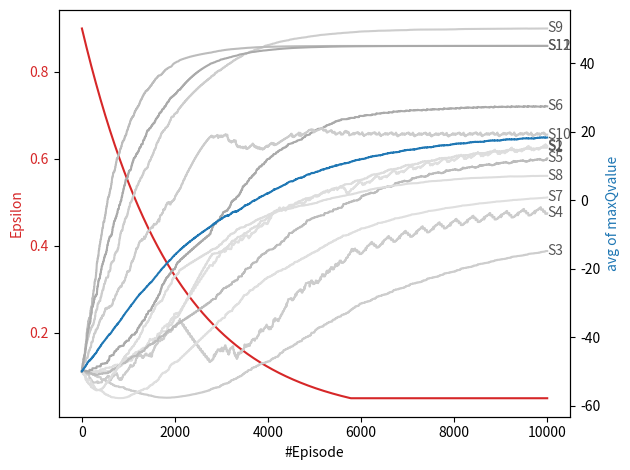

Reproduce this figure in Python.
import random
import numpy as np
from datetime import datetime
import matplotlib.pyplot as plt

class EpsilonGreedyPolicy:
    def __init__(self, initial_epsilon, min_epsilon, decay_rate):
        self.epsilon = initial_epsilon
        self.min_epsilon = min_epsilon
        self.decay_rate = decay_rate
        self.ACTION = [[2,4,5], [0,4,5], [0,2,3], [1,3], [0,2,4], [1,3,5], [0,3], [0,4], [1,3,5], [1,2,4], [2,3,5], [2,5]]
    
    def choose_action(self, qTable, current_state):
        if random.random() < self.epsilon: # exploration
            if current_state in [0,1,2,4,5,8,9,10]:
                randNum = random.randint(0, 2)
            else:
                randNum = random.randint(0, 1)
            choose_action = self.ACTION[current_state][randNum]
            return choose_action
        else: # exploitation
            max_index = self.ACTION[current_state][0]
            temp = 0
            max_Qvalue = qTable[current_state][self.ACTION[current_state][0]]

            if current_state in [0,1,2,4,5,8,9,10]:
                for i in range(1, 3):
                    temp = self.ACTION[current_state][i]
                    if qTable[current_state][temp] > max_Qvalue:
                        max_Qvalue = qTable[current_state][temp]
                        max_index = temp
            else:
                for i in range(1, 2):
                    temp = self.ACTION[current_state][i]
                    if qTable[current_state][temp] > max_Qvalue:
                        max_Qvalue = qTable[current_state][temp]
                        max_index = temp
            return max_index

    def update_epsilon(self):
        self.epsilon = max(self.epsilon * self.decay_rate, self.min_epsilon) #exponential
        episode_epsilons.append(self.epsilon)

NUM_TERMINAL = 3
NUM_STATES = 15 # 12 + terminal state 3개
NUM_ACTION = 6
ACTION = [[2,4,5], [0,4,5], [0,2,3], [1,3], [0,2,4], [1,3,5], [0,3], [0,4], [1,3,5], [1,2,4], [2,3,5], [2,5]]
episode_epsilons = []
avg_maxQvalue = []
print_maxQvalue = [[], [], [], [], [], [], [], [], [], [], [], []]

# 가우시안 분포로 reward 생성하는 함수
def generateGaussianReward(mean, stddev):
    # 랜덤 엔진 초기화
    generator = np.random.default_rng()
    distribution = generator.normal(mean, stddev)
    # 가우시안 분포를 따르는 랜덤 값을 생성하고 반환
    reward = distribution
    return reward

# qtable 초기화
# qTable = np.zeros((NUM_STATES, NUM_ACTION))
qTable = np.full((NUM_STATES, NUM_ACTION), -50.0)

print("Initial Q-table")
for i in range(NUM_STATES - NUM_TERMINAL):
    print(f"State {i+1}: {qTable[i]}")

# 학습 파라미터 설정
alpha = 0.005 # 학습률
gamma = 0.99 # 할인인자
numEpisodes = 10000 # 에피소드 횟수 

kInitialEpsilon = 0.9 # 초기 입실론 값
kMinEpsilon = 0.05 # 입실론 값의 최소값
kDecayRate = 0.9995 # 입실론 값의 감소 비율(= 기존 앱실론 값의 99.95%로 감소)

policy = EpsilonGreedyPolicy(kInitialEpsilon, kMinEpsilon, kDecayRate) # 입실론 그리디 정책 객체 생성

print(f"\nalpha : {alpha}")
print(f"gamma : {gamma}")
print(f"num of episode : {numEpisodes}")
print(f"initial epsilon : {kInitialEpsilon}")
print(f"min epsilon : {kMinEpsilon}")
print(f"decay rate : {kDecayRate}\n")


for i in range(numEpisodes):

    # 난수 설정
    random_number = random.randint(10000, 99999)
    random.seed(random_number)

    # 초기 상태 선택
    currentState = random.randint(0, NUM_STATES - NUM_TERMINAL - 1)
    
    # print("first state : ", currentState + 1)
    #print("epsilon : ", policy.epsilon)

    # 에피소드 실행 반복문. 터미널 state 만나면 종료
    while currentState < (NUM_STATES - NUM_TERMINAL):
        
        # 행동 선택 by 입실론 그리디
        chosen_action = policy.choose_action(qTable, currentState)
        
        #print("chosen action : ", chosen_action + 1)

        # 보상과 다음 상태 결정
        reward = 0.0
        nextState = 0

        if currentState == 0:  # MDP에서는 S1
            if chosen_action == 2:  # a3
                randValue = random.random()
                if randValue < 0.35:
                    reward = generateGaussianReward(-20.0, 1.0)
                    nextState = 5  # s6
                elif 0.35 <= randValue < 0.85:
                    reward = generateGaussianReward(-35.0, 0.5)
                    nextState = 2  # s3
                else:
                    reward = generateGaussianReward(-140.0, 2.0)
                    nextState = 14  # t3
            elif chosen_action == 4:  # a5
                randValue = random.random()
                if randValue < 0.6:
                    reward = generateGaussianReward(-32.0, 1.0)
                    nextState = 3  # s4
                elif 0.6 <= randValue < 0.9:
                    reward = generateGaussianReward(-18.0, 0.5)
                    nextState = 6  # s7
                else:
                    reward = generateGaussianReward(-10.0, 0.1)
                    nextState = 9  # s10
            elif chosen_action == 5:  # a6
                randValue = random.random()
                if randValue < 0.8:
                    reward = generateGaussianReward(-5.0, 0.5)
                    nextState = 11  # s12
                else:
                    reward = generateGaussianReward(-68.0, 1.0)
                    nextState = 13  # t2

        elif currentState == 1:  # s2
            if chosen_action == 0:  # a1
                randValue = random.random()
                if randValue < 0.7:
                    reward = generateGaussianReward(-32.0, 1.0)
                    nextState = 4  # s5
                else:
                    reward = generateGaussianReward(-45.0, 1.0)
                    nextState = 3  # s4
            elif chosen_action == 4:  # a5
                randValue = random.random()
                if randValue < 0.4:
                    reward = generateGaussianReward(-25.0, 1.0)
                    nextState = 6  # s7
                elif 0.4 <= randValue < 0.8:
                    reward = generateGaussianReward(-22.0, 1.0)
                    nextState = 7  # s8
                else:
                    reward = generateGaussianReward(-17.0, 1.0)
                    nextState = 8  # s9
            elif chosen_action == 5:  # a6
                randValue = random.random()
                if randValue < 0.7:
                    reward = generateGaussianReward(-13.0, 0.5)
                    nextState = 9  # s10
                else:
                    reward = generateGaussianReward(-10.0, 0.5)
                    nextState = 10  # s11

        elif currentState == 2:  # s3
            if chosen_action == 0:  # a1
                reward = generateGaussianReward(-35.0, 2.0)
                nextState = 5 # s6
            elif chosen_action == 2:  # a3
                randValue = random.random()
                if randValue < 0.8:
                    reward = generateGaussianReward(-25.0, 1.0)
                    nextState = 7  # s8
                else:
                    reward = generateGaussianReward(-100.0, 1.0)
                    nextState = 0  # s1
            elif chosen_action == 3:  # a4
                randValue = random.random()
                if randValue < 0.8:
                    reward = generateGaussianReward(-45.0, 2.0)
                    nextState = 4  # s5
                else:
                    reward = generateGaussianReward(-85.0, 3.0)
                    nextState = 1  # s2

        elif currentState == 3:  # s4
            if chosen_action == 1:  # a2
                randValue = random.random()
                if randValue < 0.75:
                    reward = generateGaussianReward(-18.0, 1.0)
                    nextState = 10  # s11
                else:
                    reward = generateGaussianReward(-150.0, 1.0)
                    nextState = 14  # t3
            elif chosen_action == 3:  # a4
                randValue = random.random()
                if randValue < 0.6:
                    reward = generateGaussianReward(-55.0, 1.0)
                    nextState = 3  # s4
                else:
                    reward = generateGaussianReward(-50.0, 0.5)
                    nextState = 4  # s5

        elif currentState == 4: # s5
            if chosen_action == 0:  # a1
                reward = generateGaussianReward(-35.0, 1.0)
                nextState = 7 # s8
            elif chosen_action == 2:  # a3
                randValue = random.random()
                if randValue < 0.8:
                    reward = generateGaussianReward(-48.0, 1.0)
                    nextState = 6  # s7
                else:
                    reward = generateGaussianReward(-95.0, 2.0)
                    nextState = 1  # s2
            elif chosen_action == 4:  # a5
                randValue = random.random()
                if randValue < 0.5:
                    reward = generateGaussianReward(-22.0, 1.0)
                    nextState = 9  # s10
                elif 0.5 <= randValue < 0.8:
                    reward = generateGaussianReward(-18.0, 1.0)
                    nextState = 10  # s11
                else:
                    reward = generateGaussianReward(-16.0, 0.1)
                    nextState = 11  # s12

        elif currentState == 5: # s6
            if chosen_action == 1:  # a2
                reward = generateGaussianReward(-52.0, 0.1)
                nextState = 6 # s7
            elif chosen_action == 3:  # a4
                randValue = random.random()
                if randValue < 0.7:
                    reward = generateGaussianReward(-50.0, 2.0)
                    nextState = 7  # s8
                else:
                    reward = generateGaussianReward(-33.0, 1.0)
                    nextState = 9  # s10
            elif chosen_action == 5:  # a6
                randValue = random.random()
                if randValue < 0.4:
                    reward = generateGaussianReward(-22.0, 1.0)
                    nextState = 10  # s11
                elif 0.4 <= randValue < 0.8:
                    reward = generateGaussianReward(-20.0, 0.5)
                    nextState = 11  # s12
                else:
                    reward = generateGaussianReward(50.0, 1.0)
                    nextState = 12  # t1
        
        elif currentState == 6: # s7
            if chosen_action == 0:  # a1
                reward = generateGaussianReward(-47.0, 0.1)
                nextState = 8 # s9
            elif chosen_action == 3:  # a4
                randValue = random.random()
                if randValue < 0.6:
                    reward = generateGaussianReward(-55.0, 1.0)
                    nextState = 7  # s8
                else:
                    reward = generateGaussianReward(-40.0, 2.0)
                    nextState = 9  # s10

        elif currentState == 7: # s8
            if chosen_action == 0:  # a1
                randValue = random.random()
                if randValue < 0.7:
                    reward = generateGaussianReward(-53.0, 1.0)
                    nextState = 7  # s8
                else:
                    reward = generateGaussianReward(-58.0, 0.5)
                    nextState = 8  # s9
            elif chosen_action == 4:  # a5
                reward = generateGaussianReward(-37.0, 2.0)
                nextState = 10 # s11
        
        elif currentState == 8: # s9
            if chosen_action == 1:  # a2
                randValue = random.random()
                if randValue < 0.6:
                    reward = generateGaussianReward(-49.0, 1.0)
                    nextState = 10  # s11
                elif 0.6 <= randValue < 0.9:
                    reward = generateGaussianReward(-43.0, 1.0)
                    nextState = 11  # s12
                else:
                    reward = generateGaussianReward(-90.0, 3.0)
                    nextState = 2  #s3
            elif chosen_action == 3:  # a4
                reward = generateGaussianReward(-53.0, 1.0)
                nextState = 9 # s10
            elif chosen_action == 5:  # a6
                reward = generateGaussianReward(50.0, 1.0)
                nextState = 12 #t1

        elif currentState == 9: # s10
            if chosen_action == 1:  # a2
                reward = generateGaussianReward(-53.0, 0.5)
                nextState = 10 # s11
            elif chosen_action == 2:  # a3
                randValue = random.random()
                if randValue < 0.7:
                    reward = generateGaussianReward(-48.0, 1.0)
                    nextState = 11  # s12
                else:
                    reward = generateGaussianReward(-58.0, 1.0)
                    nextState = 13  #t2
            elif chosen_action == 4:  # a5
                randValue = random.random()
                if randValue < 0.9:
                    reward = generateGaussianReward(30.0, 1.0)
                    nextState = 12  #t1
                else:
                    reward = generateGaussianReward(-70.0, 0.5)
                    nextState = 13  #t2

        elif currentState == 10: # s11
            if chosen_action == 2:  # a3
                randValue = random.random()
                if randValue < 0.45:
                    reward = generateGaussianReward(25.0, 2.0)
                    nextState = 12  #t1
                elif 0.45 <= randValue < 0.85:
                    reward = generateGaussianReward(-60.0, 3.0)
                    nextState = 13  #t2
                else:
                    reward = generateGaussianReward(-140.0, 2.0)
                    nextState = 14  #t3
            elif chosen_action == 3:  # a4
                reward = generateGaussianReward(-55.0, 0.5)
                nextState = 11  #s12
            elif chosen_action == 5:  # a6
                reward = generateGaussianReward(45.0, 0.1)
                nextState = 12  #t1

        elif currentState == 11: # s12
            if chosen_action == 2:  # a3
                randValue = random.random()
                if randValue < 0.8:
                    reward = generateGaussianReward(25.0, 2.0)
                    nextState = 12  #t1
                else:
                    reward = generateGaussianReward(-60.0, 1.0)
                    nextState = 13  #t2
            elif chosen_action == 5:  # a6
                reward = generateGaussianReward(45.0, 0.1)
                nextState = 12 #t1

        #print("immediate reward : ", reward)

        #q-value 함수 업데이트
        maxNextQValue = 0.0
        if 0 <= nextState <= 11:
            if nextState in [0,1,2,4,5,8,9,10]:
                temp_j = 3
            else:
                temp_j = 2

            maxNextQValue = qTable[nextState][ACTION[nextState][0]]
            for j in range(1, temp_j):
                if qTable[nextState][ACTION[nextState][j]] > maxNextQValue:
                    maxNextQValue = qTable[nextState][ACTION[nextState][j]]
        qTable[currentState][chosen_action] = qTable[currentState][chosen_action] + alpha * (reward + gamma * maxNextQValue - qTable[currentState][chosen_action])
        
        #print("Q-value updated : ", qTable[currentState][chosen_action])

        #다음 상태로 이동
        currentState = nextState
        
        #print("next state : ", currentState+1)
    
    # 입실론 값 갱신
    policy.update_epsilon() 

    # for i in range(NUM_STATES - NUM_TERMINAL):
    #     print("State ", i + 1, ": ", end="")
    #     for j in range(NUM_ACTION):
    #         print(qTable[i][j], " | ", end="")
    #     print()
    # print("\n")
    
    # maxQ(S,a) 값 갱신
    maxQvalue = 0.0
    avg = 0.0
    for k in range(0, NUM_STATES-NUM_TERMINAL):
        if k in [0,1,2,4,5,8,9,10]:
            temp_l = 3
        else:
            temp_l = 2
        maxQvalue = qTable[k][ACTION[k][0]]
        for l in range(1, temp_l):
            if qTable[k][ACTION[k][l]] > maxQvalue:
                maxQvalue = qTable[k][ACTION[k][l]]
        avg = avg + maxQvalue
        print_maxQvalue[k].append(maxQvalue)
    avg = avg / (NUM_STATES-NUM_TERMINAL)
    avg_maxQvalue.append(avg)

#학습 결과 출력
print("Final Q-table")
for i in range(NUM_STATES - NUM_TERMINAL):
    print("State ", i + 1, ": ", end="")
    for j in range(NUM_ACTION):
        print(qTable[i][j], " | ", end="")
    print()
print("final epsilon : ", policy.epsilon)

#epsilon plot
# plt.plot(list(range(numEpisodes)), episode_epsilons)
# plt.xlabel("#Episode")
# plt.ylabel("Epsilon")
# plt.title("Epsilon decay over episodes")
# plt.show()

# #avg plot
# plt.plot(list(range(numEpisodes)), avg_maxQvalue)
# plt.xlabel("#Episode")
# plt.ylabel("Average of maxQ(S,a)")
# plt.title("Average of maxQ(S,a) growth over episodes")
# plt.show()

# plot 한 번에 하기
# Figure 객체 생성과 서브플롯 생성
fig, ax1 = plt.subplots()

# 첫 번째 서브플롯에 그래프 그리기
color = 'tab:red'
ax1.set_xlabel("#Episode")
ax1.set_ylabel("Epsilon", color=color)
ax1.plot(list(range(numEpisodes)), episode_epsilons, color=color)
ax1.tick_params(axis='y', labelcolor=color)

# 두 번째 서브플롯 생성
ax2 = ax1.twinx()

# 두 번째 서브플롯에 그래프 그리기
# 각 state에 대해 그래프 출력
color = '#dfdfdf'
ax2.plot(list(range(numEpisodes)), print_maxQvalue[0], color=color, label="Q(S1,a)")
ax2.text(list(range(numEpisodes))[-1], print_maxQvalue[0][-1], "S1", ha='left', va='center', color='#555555')

color = '#dddddd'
ax2.plot(list(range(numEpisodes)), print_maxQvalue[1], color=color, label="Q(S2,a)")
ax2.text(list(range(numEpisodes))[-1], print_maxQvalue[1][-1], "S2", ha='left', va='center', color='#555555')

color = '#cdcdcd'
ax2.plot(list(range(numEpisodes)), print_maxQvalue[2], color=color, label="Q(S3,a)")
ax2.text(list(range(numEpisodes))[-1], print_maxQvalue[2][-1], "S3", ha='left', va='center', color='#555555')

color = '#cccccc'
ax2.plot(list(range(numEpisodes)), print_maxQvalue[3], color=color, label="Q(S4,a)")
ax2.text(list(range(numEpisodes))[-1], print_maxQvalue[3][-1], "S4", ha='left', va='center', color='#555555')

color = '#bcbcbc'
ax2.plot(list(range(numEpisodes)), print_maxQvalue[4], color=color, label="Q(S5,a)")
ax2.text(list(range(numEpisodes))[-1], print_maxQvalue[4][-1], "S5", ha='left', va='center', color='#555555')

color = '#aaaaaa'
ax2.plot(list(range(numEpisodes)), print_maxQvalue[5], color=color, label="Q(S6,a)")
ax2.text(list(range(numEpisodes))[-1], print_maxQvalue[5][-1], "S6", ha='left', va='center', color='#555555')

color = '#dfdfdf'
ax2.plot(list(range(numEpisodes)), print_maxQvalue[6], color=color, label="Q(S7,a)")
ax2.text(list(range(numEpisodes))[-1], print_maxQvalue[6][-1], "S7", ha='left', va='center', color='#555555')

color = '#dddddd'
ax2.plot(list(range(numEpisodes)), print_maxQvalue[7], color=color, label="Q(S8,a)")
ax2.text(list(range(numEpisodes))[-1], print_maxQvalue[7][-1], "S8", ha='left', va='center', color='#555555')

color = '#cdcdcd'
ax2.plot(list(range(numEpisodes)), print_maxQvalue[8], color=color, label="Q(S9,a)")
ax2.text(list(range(numEpisodes))[-1], print_maxQvalue[8][-1], "S9", ha='left', va='center', color='#555555')

color = '#cccccc'
ax2.plot(list(range(numEpisodes)), print_maxQvalue[9], color=color, label="Q(S10,a)")
ax2.text(list(range(numEpisodes))[-1], print_maxQvalue[9][-1], "S10", ha='left', va='center', color='#555555')

color = '#bcbcbc'
ax2.plot(list(range(numEpisodes)), print_maxQvalue[10], color=color, label="Q(S11,a)")
ax2.text(list(range(numEpisodes))[-1], print_maxQvalue[10][-1], "S11", ha='left', va='center', color='#555555')

color = '#aaaaaa'
ax2.plot(list(range(numEpisodes)), print_maxQvalue[11], color=color, label="Q(S12,a)")
ax2.text(list(range(numEpisodes))[-1], print_maxQvalue[11][-1], "S12", ha='left', va='center', color='#555555')

color = 'tab:blue'
ax2.set_ylabel("avg of maxQvalue", color=color)
ax2.plot(list(range(numEpisodes)), avg_maxQvalue, color=color, label="Average of maxQ(S,a)")
ax2.tick_params(axis='y', labelcolor='black')

# 그래프 출력
fig.tight_layout()
plt.show()
	
